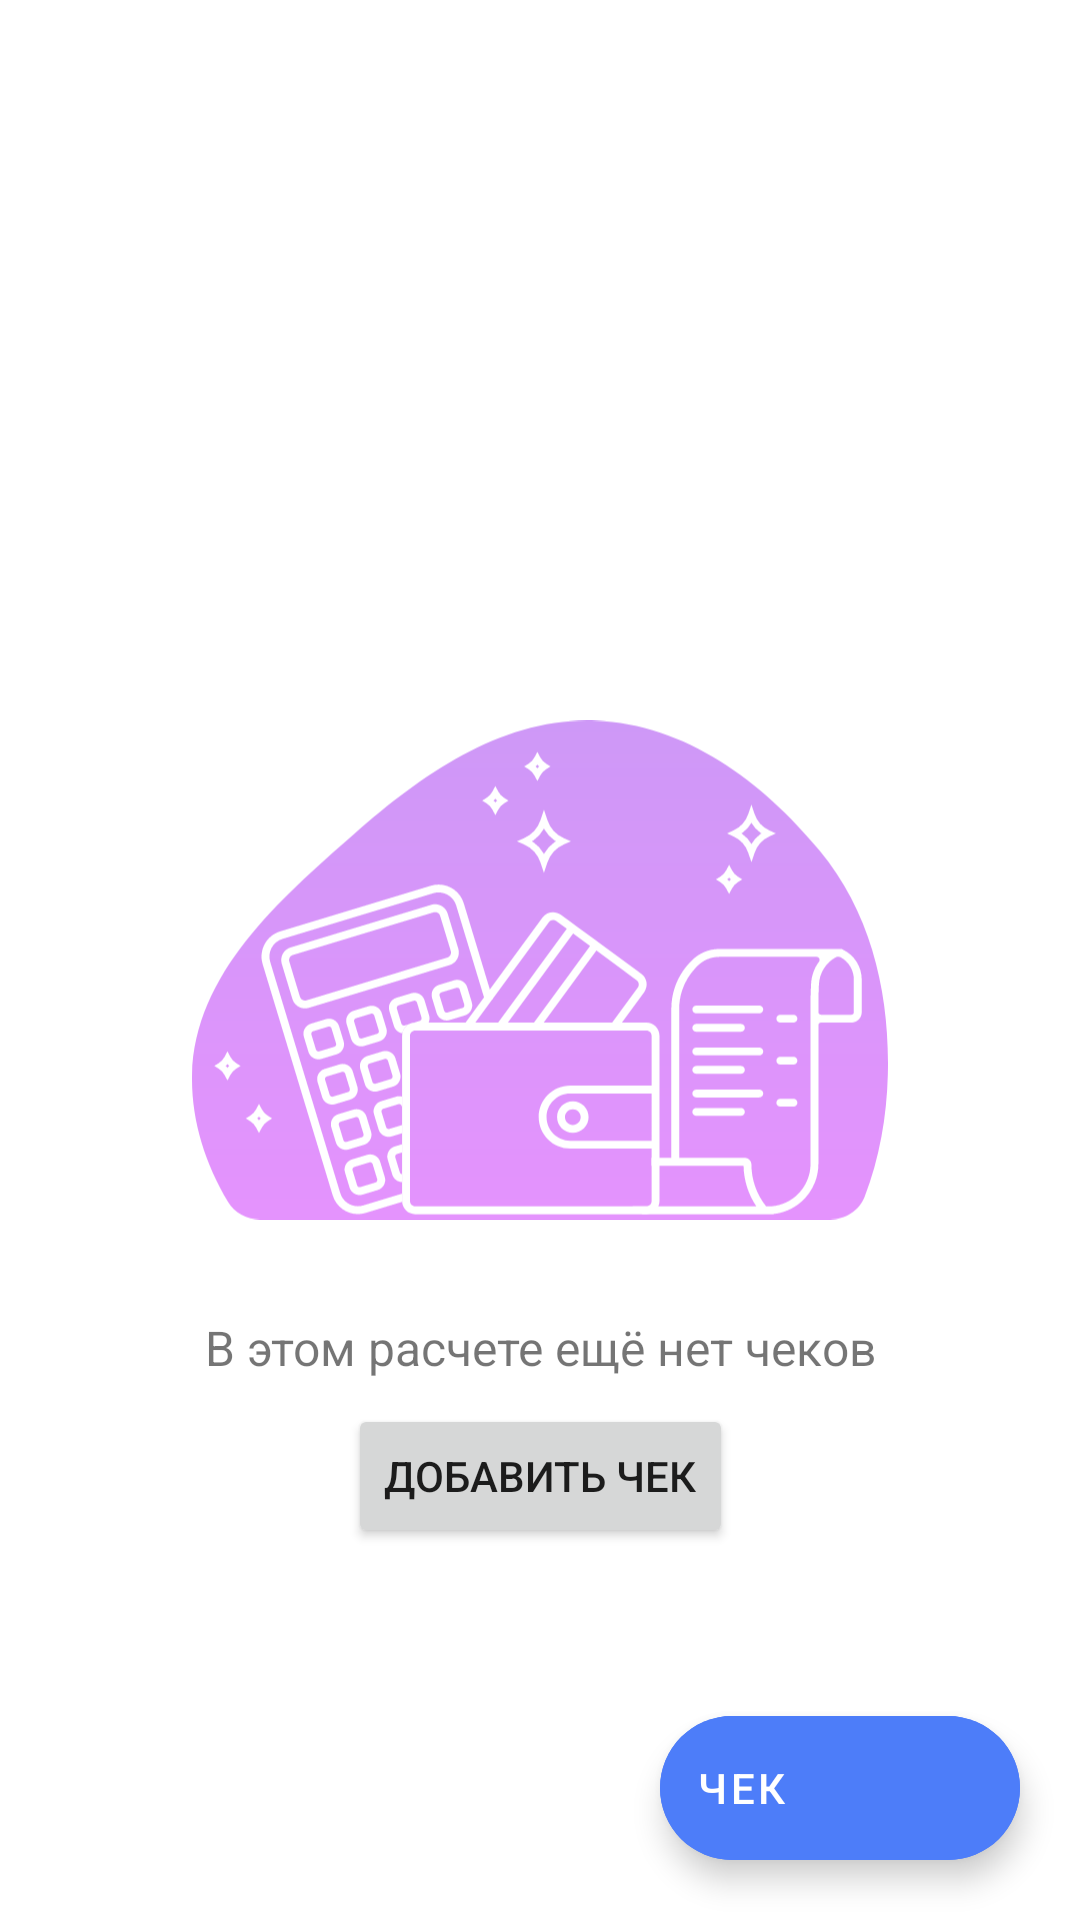

Here is an Android app screen rendered from its layout file. Give the layout XML and the strings, colors and styles it references.
<!-- AndroidManifest.xml: application theme Theme.PayFriends -->
<!-- res/layout/fragment_computation.xml -->
<?xml version="1.0" encoding="utf-8"?>
<androidx.constraintlayout.widget.ConstraintLayout xmlns:android="http://schemas.android.com/apk/res/android"
    xmlns:app="http://schemas.android.com/apk/res-auto"
    xmlns:tools="http://schemas.android.com/tools"
    android:layout_width="match_parent"
    android:layout_height="match_parent"
    android:background="@color/white">

    <com.google.android.material.appbar.AppBarLayout
        android:id="@+id/appBarLayout"
        android:layout_width="0dp"
        android:layout_height="wrap_content"
        android:backgroundTint="@color/white"
        app:layout_constraintEnd_toEndOf="parent"
        app:layout_constraintStart_toStartOf="parent"
        app:layout_constraintTop_toTopOf="parent">

        <androidx.appcompat.widget.Toolbar
            android:id="@+id/toolbar"
            android:layout_width="match_parent"
            android:layout_height="wrap_content"
            app:navigationIcon="@drawable/ic_baseline_arrow_back_24" />

        <com.google.android.material.tabs.TabLayout
            android:id="@+id/tabLayout"
            android:layout_width="match_parent"
            android:layout_height="wrap_content"
            app:layout_constraintEnd_toEndOf="parent"
            app:layout_constraintStart_toStartOf="parent"
            app:layout_constraintTop_toBottomOf="@id/appBarLayout" />

    </com.google.android.material.appbar.AppBarLayout>

    <ImageView
        android:id="@+id/emptyViewImage"
        android:layout_width="0dp"
        android:layout_height="wrap_content"
        android:layout_marginHorizontal="@dimen/step_64"
        android:maxWidth="10dp"
        app:srcCompat="@drawable/ic_empty_view"
        app:layout_constraintBottom_toTopOf="@id/emptyViewText"
        app:layout_constraintEnd_toEndOf="parent"
        app:layout_constraintStart_toStartOf="parent"
        app:layout_constraintTop_toBottomOf="@id/appBarLayout"
        app:layout_constraintVertical_chainStyle="packed" />

    <TextView
        android:id="@+id/emptyViewText"
        android:layout_width="0dp"
        android:layout_height="wrap_content"
        android:layout_marginHorizontal="@dimen/step_16"
        android:layout_marginTop="@dimen/step_20"
        android:gravity="center"
        android:text="@string/computations_empty_view_text"
        android:textSize="@dimen/text_size_3"
        app:layout_constraintBottom_toTopOf="@id/emptyViewButton"
        app:layout_constraintEnd_toEndOf="parent"
        app:layout_constraintStart_toStartOf="parent"
        app:layout_constraintTop_toBottomOf="@id/emptyViewImage" />

    <Button
        android:id="@+id/emptyViewButton"
        android:layout_width="wrap_content"
        android:layout_height="wrap_content"
        android:layout_marginTop="@dimen/step_8"
        android:text="@string/computations_new_bill_button"
        app:layout_constraintBottom_toBottomOf="parent"
        app:layout_constraintEnd_toEndOf="parent"
        app:layout_constraintStart_toStartOf="parent"
        app:layout_constraintTop_toBottomOf="@id/emptyViewText" />

    <androidx.constraintlayout.widget.Group
        android:id="@+id/emptyViewGroup"
        android:layout_width="match_parent"
        android:layout_height="match_parent"
        app:constraint_referenced_ids="emptyViewImage, emptyViewText, emptyViewButton"
        tools:visibility="visible" />

    <androidx.viewpager2.widget.ViewPager2
        android:id="@+id/viewPager"
        android:layout_width="0dp"
        android:layout_height="0dp"
        app:layout_constraintBottom_toBottomOf="parent"
        app:layout_constraintEnd_toEndOf="parent"
        app:layout_constraintStart_toStartOf="parent"
        app:layout_constraintTop_toBottomOf="@id/appBarLayout" />

    <com.google.android.material.floatingactionbutton.ExtendedFloatingActionButton
        android:id="@+id/addPaymentButton"
        android:layout_width="wrap_content"
        android:layout_height="wrap_content"
        android:layout_margin="@dimen/step_20"
        android:backgroundTint="@color/blue"
        android:text="@string/computations_new_bill_fab_button"
        android:textColor="@color/white"
        app:icon="@drawable/ic_baseline_add_24"
        app:iconTint="@color/white"
        app:layout_constraintBottom_toBottomOf="parent"
        app:layout_constraintEnd_toEndOf="parent" />

</androidx.constraintlayout.widget.ConstraintLayout>
<!-- resources referenced by this layout -->
<resources>
  <color name="blue">#4D7DF9</color>
  <color name="white">#FFFFFFFF</color>
  <dimen name="step_16">16dp</dimen>
  <dimen name="step_20">20dp</dimen>
  <dimen name="step_64">64dp</dimen>
  <dimen name="step_8">8dp</dimen>
  <dimen name="text_size_3">16sp</dimen>
  <!-- drawable ic_empty_view: vector/xml drawable (drawable, 13855 chars, omitted) -->
  <string name="computations_empty_view_text">В этом расчете ещё нет чеков</string>
  <string name="computations_new_bill_button">Добавить чек</string>
  <string name="computations_new_bill_fab_button">Чек</string>
  <style name="Theme.PayFriends" parent="Theme.MaterialComponents.DayNight.NoActionBar">
          
          <item name="colorPrimary">@color/blue</item>
          <item name="colorPrimaryVariant">@color/gray_dark</item>
          <item name="colorOnPrimary">@color/white</item>
          
          <item name="colorSecondary">@color/electric</item>
          <item name="colorSecondaryVariant">@color/electric</item>
          <item name="colorOnSecondary">@color/black</item>
          
          <item name="android:statusBarColor" tools:targetApi="l">?attr/colorPrimaryVariant</item>
          
      </style>
  <color name="gray_dark">#BBC3CA</color>
  <color name="electric">#0094D5</color>
  <color name="black">#222222</color>
</resources>
